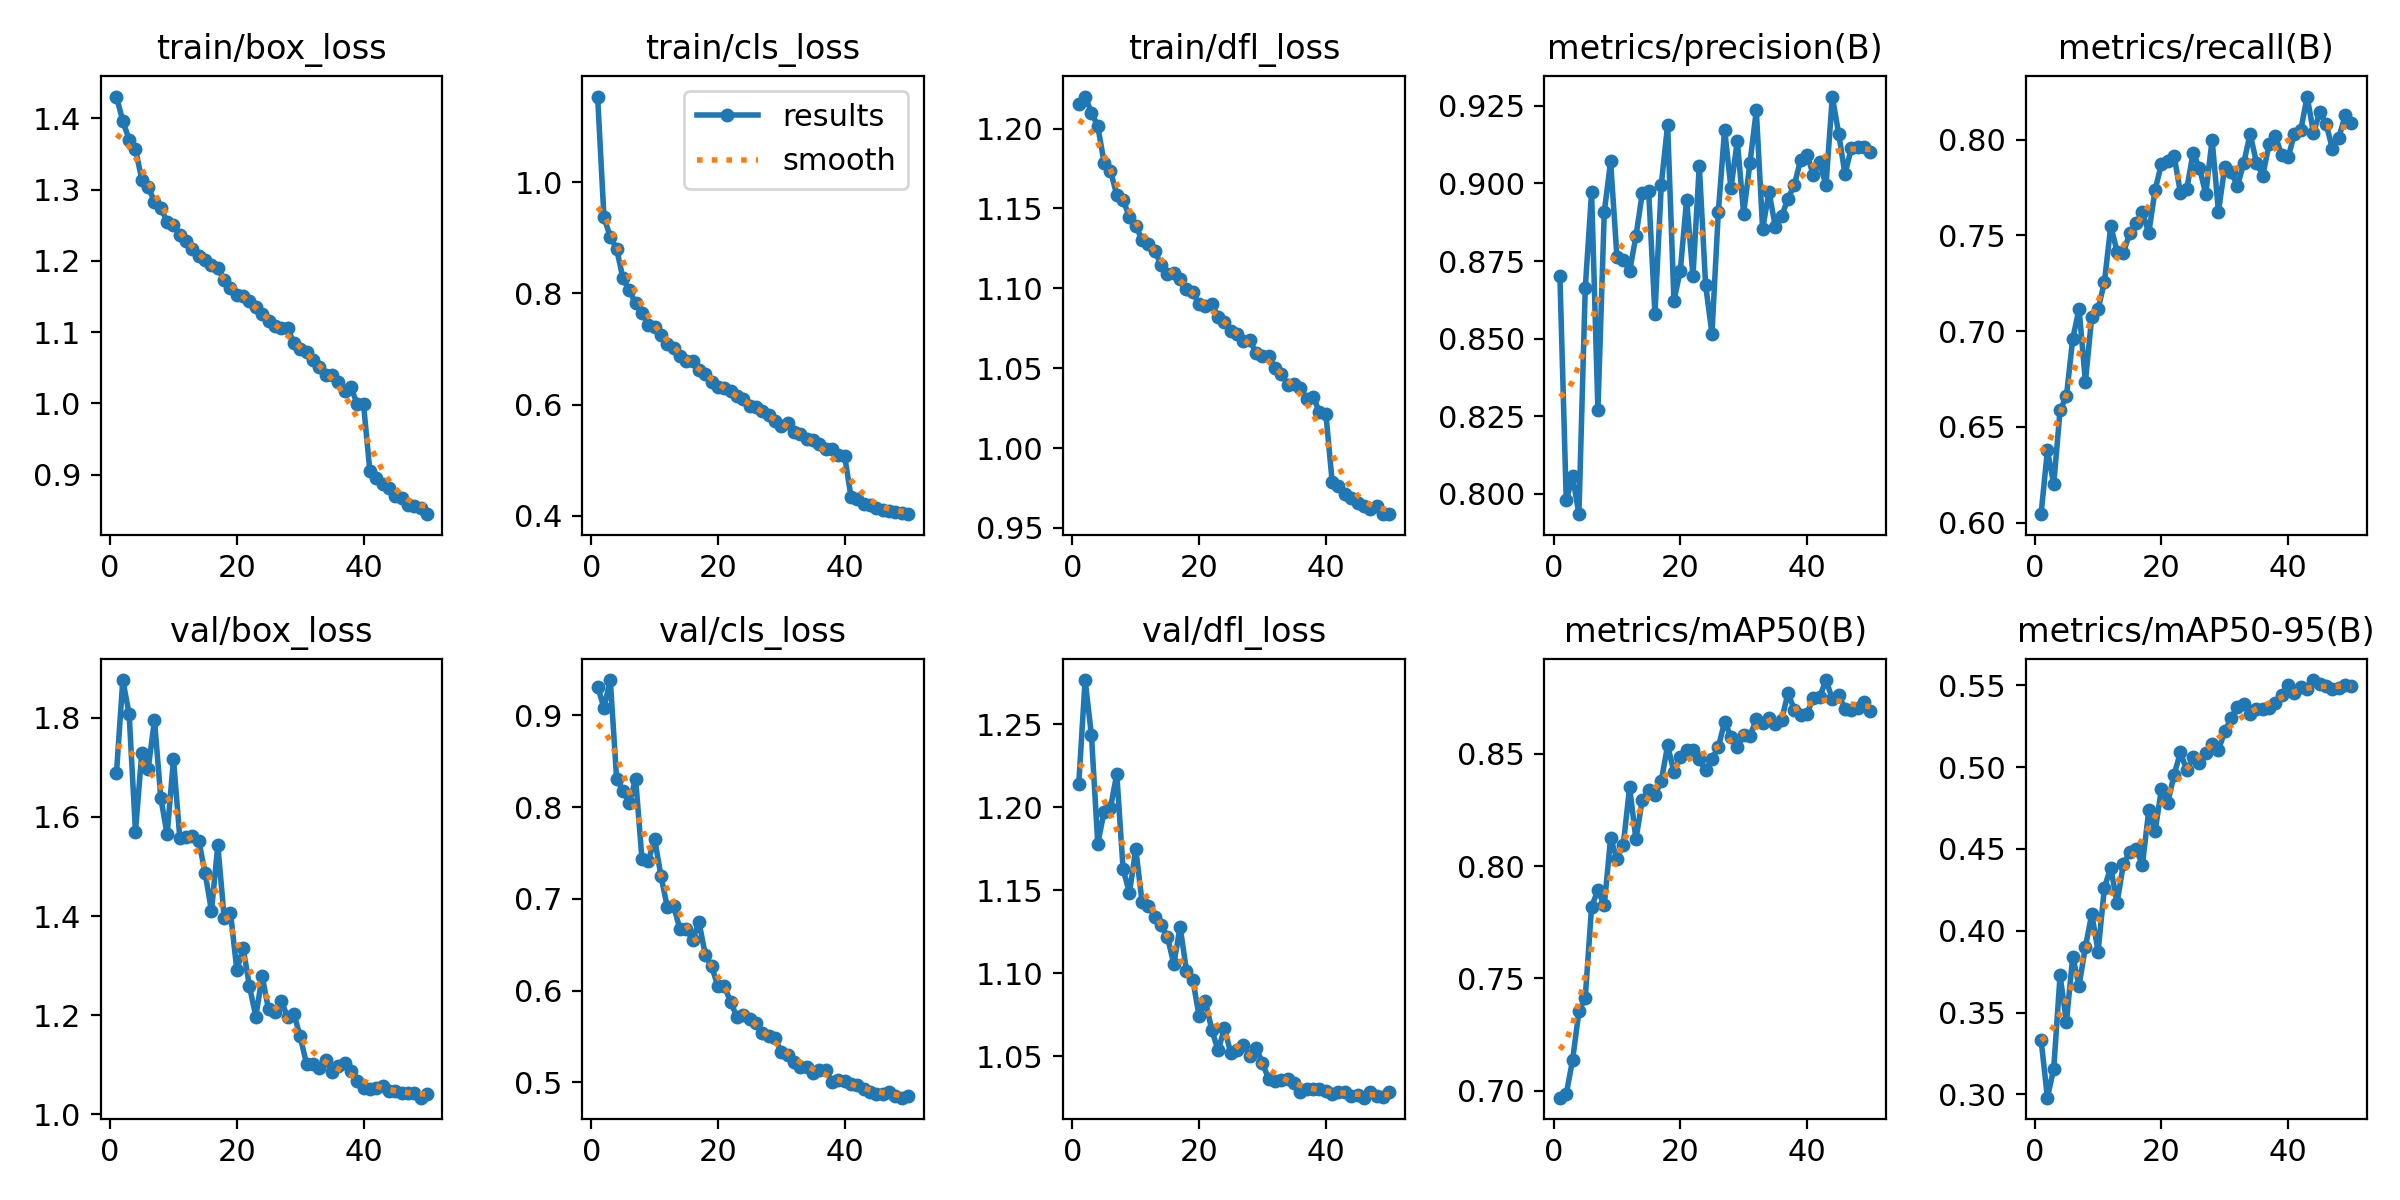

Values plotted in this chart, from the file beside it:
epoch, time, train/box_loss, train/cls_loss, train/dfl_loss, metrics/precision(B), metrics/recall(B), metrics/mAP50(B), metrics/mAP50-95(B), val/box_loss, val/cls_loss, val/dfl_loss, lr/pg0, lr/pg1, lr/pg2
1, 119.3, 1.43, 1.154, 1.215, 0.8701, 0.6044, 0.6969, 0.3335, 1.688, 0.9315, 1.214, 0.0005548, 0.0005548, 0.0005548
2, 232.9, 1.396, 0.937, 1.22, 0.7979, 0.6377, 0.6985, 0.298, 1.876, 0.9082, 1.277, 0.001109, 0.001109, 0.001109
3, 342.7, 1.37, 0.9012, 1.21, 0.8057, 0.6201, 0.7137, 0.3158, 1.808, 0.9385, 1.244, 0.00166, 0.00166, 0.00166
4, 452.4, 1.357, 0.8802, 1.202, 0.7935, 0.6586, 0.7353, 0.3728, 1.571, 0.831, 1.178, 0.001654, 0.001654, 0.001654
5, 565, 1.314, 0.8267, 1.179, 0.8663, 0.6659, 0.7414, 0.3443, 1.73, 0.8181, 1.197, 0.001643, 0.001643, 0.001643
6, 680.5, 1.304, 0.8056, 1.174, 0.8971, 0.696, 0.7818, 0.3842, 1.697, 0.8041, 1.2, 0.00163, 0.00163, 0.00163
7, 795.5, 1.283, 0.7817, 1.159, 0.8269, 0.7117, 0.7893, 0.3664, 1.795, 0.831, 1.22, 0.001614, 0.001614, 0.001614
8, 910.3, 1.274, 0.7651, 1.155, 0.8907, 0.6735, 0.7824, 0.3902, 1.638, 0.7434, 1.163, 0.001596, 0.001596, 0.001596
9, 1026, 1.255, 0.7427, 1.145, 0.9071, 0.7076, 0.8123, 0.4101, 1.565, 0.7415, 1.148, 0.001574, 0.001574, 0.001574
10, 1142, 1.251, 0.7397, 1.139, 0.8764, 0.7114, 0.8033, 0.3873, 1.717, 0.7653, 1.175, 0.00155, 0.00155, 0.00155
11, 1257, 1.236, 0.7255, 1.13, 0.8752, 0.7256, 0.8095, 0.4264, 1.557, 0.725, 1.143, 0.001524, 0.001524, 0.001524
12, 1372, 1.228, 0.7094, 1.128, 0.8717, 0.7549, 0.8351, 0.4386, 1.56, 0.691, 1.141, 0.001495, 0.001495, 0.001495
13, 1488, 1.217, 0.7011, 1.124, 0.883, 0.7416, 0.8119, 0.417, 1.561, 0.6924, 1.134, 0.001464, 0.001464, 0.001464
14, 1603, 1.207, 0.6875, 1.114, 0.8968, 0.741, 0.8296, 0.4409, 1.551, 0.6669, 1.129, 0.00143, 0.00143, 0.00143
15, 1719, 1.202, 0.6789, 1.109, 0.8977, 0.7512, 0.8337, 0.4478, 1.486, 0.6677, 1.122, 0.001395, 0.001395, 0.001395
16, 1834, 1.194, 0.6776, 1.11, 0.8579, 0.7566, 0.8316, 0.4497, 1.411, 0.6553, 1.106, 0.001358, 0.001358, 0.001358
17, 1949, 1.19, 0.663, 1.106, 0.8995, 0.762, 0.8378, 0.4404, 1.543, 0.6748, 1.128, 0.001319, 0.001319, 0.001319
18, 2063, 1.173, 0.6546, 1.1, 0.9189, 0.7512, 0.8537, 0.4735, 1.397, 0.6392, 1.101, 0.001278, 0.001278, 0.001278
19, 2178, 1.163, 0.6413, 1.097, 0.8622, 0.7737, 0.8419, 0.4607, 1.407, 0.6264, 1.096, 0.001236, 0.001236, 0.001236
20, 2293, 1.153, 0.632, 1.09, 0.8718, 0.7873, 0.8488, 0.4866, 1.292, 0.6048, 1.074, 0.001193, 0.001193, 0.001193
21, 2409, 1.151, 0.6291, 1.089, 0.8948, 0.7889, 0.8516, 0.4782, 1.336, 0.6049, 1.083, 0.001149, 0.001149, 0.001149
22, 2524, 1.143, 0.6246, 1.09, 0.8701, 0.7916, 0.8516, 0.4953, 1.258, 0.5877, 1.066, 0.001103, 0.001103, 0.001103
23, 2640, 1.136, 0.6147, 1.082, 0.9058, 0.7721, 0.8476, 0.509, 1.197, 0.5712, 1.053, 0.001057, 0.001057, 0.001057
24, 2755, 1.125, 0.6103, 1.079, 0.8672, 0.7741, 0.8425, 0.4979, 1.279, 0.5741, 1.067, 0.001011, 0.001011, 0.001011
25, 2870, 1.115, 0.5971, 1.073, 0.8517, 0.7931, 0.8479, 0.506, 1.212, 0.5688, 1.052, 0.000964, 0.000964, 0.000964
26, 2985, 1.109, 0.5952, 1.071, 0.8907, 0.7851, 0.8528, 0.5023, 1.207, 0.5653, 1.053, 0.0009168, 0.0009168, 0.0009168
27, 3100, 1.106, 0.5877, 1.067, 0.9173, 0.7717, 0.8642, 0.5084, 1.229, 0.5538, 1.057, 0.0008697, 0.0008697, 0.0008697
28, 3215, 1.105, 0.5807, 1.067, 0.8984, 0.8, 0.8576, 0.514, 1.197, 0.5511, 1.05, 0.0008228, 0.0008228, 0.0008228
29, 3331, 1.085, 0.5697, 1.06, 0.9137, 0.7624, 0.8531, 0.5104, 1.203, 0.5485, 1.055, 0.0007763, 0.0007763, 0.0007763
30, 3446, 1.076, 0.5625, 1.058, 0.8903, 0.7858, 0.8581, 0.5217, 1.157, 0.5327, 1.046, 0.0007303, 0.0007303, 0.0007303
31, 3561, 1.072, 0.5671, 1.058, 0.9066, 0.7833, 0.8579, 0.5299, 1.102, 0.5297, 1.036, 0.000685, 0.000685, 0.000685
32, 3676, 1.061, 0.5512, 1.05, 0.9235, 0.7757, 0.8653, 0.5367, 1.101, 0.5219, 1.035, 0.0006407, 0.0006407, 0.0006407
33, 3792, 1.051, 0.5469, 1.046, 0.8853, 0.7878, 0.8637, 0.5382, 1.093, 0.5167, 1.035, 0.0005975, 0.0005975, 0.0005975
34, 3907, 1.04, 0.5379, 1.04, 0.8973, 0.803, 0.866, 0.5322, 1.11, 0.5165, 1.036, 0.0005555, 0.0005555, 0.0005555
35, 4022, 1.04, 0.5369, 1.04, 0.8861, 0.7879, 0.8632, 0.5355, 1.085, 0.5104, 1.034, 0.0005149, 0.0005149, 0.0005149
36, 4137, 1.031, 0.5288, 1.038, 0.8894, 0.7812, 0.865, 0.5354, 1.097, 0.5131, 1.028, 0.0004759, 0.0004759, 0.0004759
37, 4252, 1.018, 0.521, 1.031, 0.8951, 0.7978, 0.877, 0.536, 1.104, 0.5138, 1.03, 0.0004387, 0.0004387, 0.0004387
38, 4368, 1.022, 0.5199, 1.032, 0.8995, 0.8017, 0.8696, 0.5394, 1.088, 0.5002, 1.03, 0.0004033, 0.0004033, 0.0004033
39, 4484, 0.9996, 0.5098, 1.022, 0.9076, 0.7918, 0.8671, 0.5438, 1.068, 0.5023, 1.03, 0.00037, 0.00037, 0.00037
40, 4599, 0.9987, 0.5074, 1.022, 0.9093, 0.7906, 0.8677, 0.55, 1.054, 0.5011, 1.029, 0.0003388, 0.0003388, 0.0003388
41, 4731, 0.9055, 0.4341, 0.979, 0.9028, 0.8031, 0.875, 0.5451, 1.052, 0.4979, 1.027, 0.00031, 0.00031, 0.00031
42, 4846, 0.895, 0.4296, 0.9764, 0.9069, 0.8049, 0.8752, 0.5487, 1.054, 0.4968, 1.028, 0.0002835, 0.0002835, 0.0002835
43, 4960, 0.8871, 0.4223, 0.9713, 0.8994, 0.8225, 0.8828, 0.5476, 1.057, 0.4932, 1.029, 0.0002595, 0.0002595, 0.0002595
44, 5079, 0.8817, 0.4203, 0.9687, 0.928, 0.8036, 0.8744, 0.5531, 1.047, 0.49, 1.026, 0.0002381, 0.0002381, 0.0002381
45, 5196, 0.8697, 0.4141, 0.9657, 0.9161, 0.8143, 0.8762, 0.5508, 1.047, 0.487, 1.026, 0.0002194, 0.0002194, 0.0002194
46, 5314, 0.8667, 0.4113, 0.9639, 0.903, 0.8081, 0.87, 0.5494, 1.043, 0.4877, 1.025, 0.0002034, 0.0002034, 0.0002034
47, 5428, 0.8572, 0.4092, 0.9616, 0.9114, 0.7951, 0.8696, 0.5478, 1.044, 0.4891, 1.028, 0.0001903, 0.0001903, 0.0001903
48, 5544, 0.856, 0.4074, 0.9636, 0.9118, 0.801, 0.8701, 0.5482, 1.043, 0.4851, 1.026, 0.00018, 0.00018, 0.00018
49, 5661, 0.8529, 0.4046, 0.9586, 0.9117, 0.8126, 0.8728, 0.5499, 1.034, 0.4834, 1.026, 0.0001726, 0.0001726, 0.0001726
50, 5779, 0.8447, 0.4031, 0.9587, 0.9102, 0.8084, 0.8691, 0.5497, 1.041, 0.4848, 1.028, 0.0001682, 0.0001682, 0.0001682
